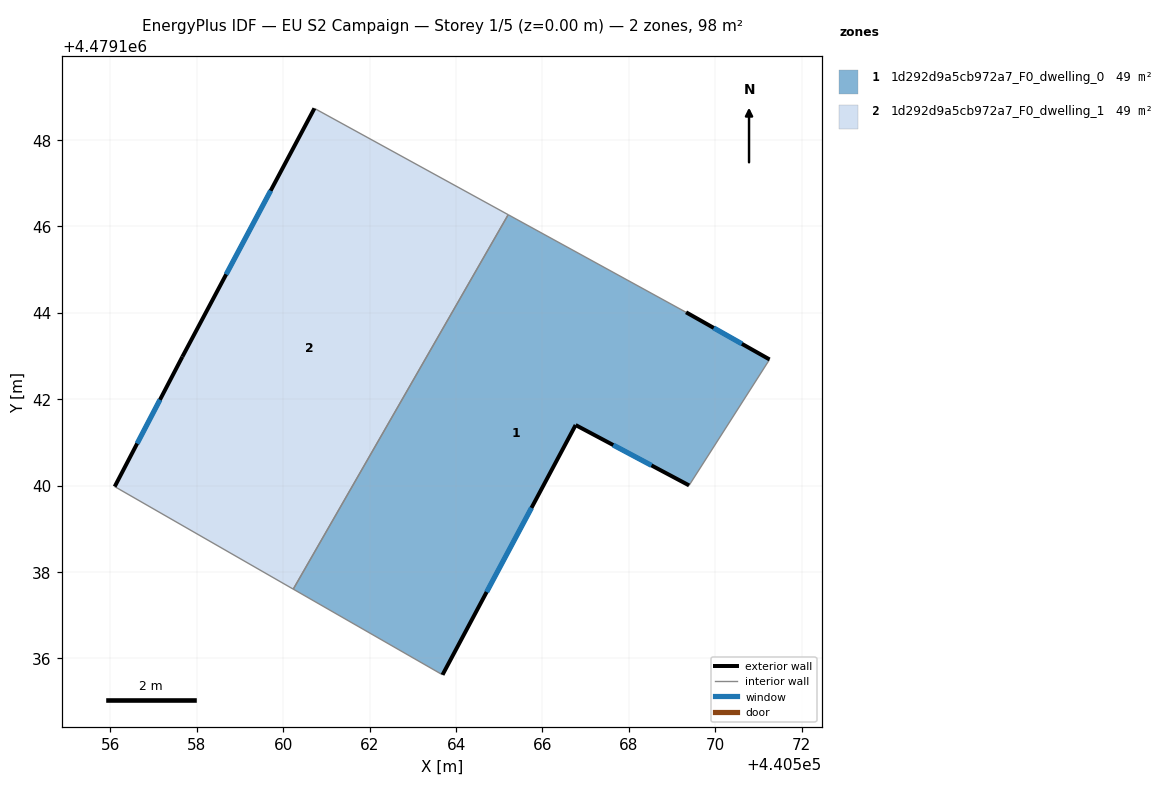
=== STOREY PLAN SPEC (per zone: floor XY polygon, exterior-wall plan segments, windows/doors) ===
zone 1: 1d292d9a5cb972a7_F0_dwelling_0  (49.2 m²)
  floor: (440569.39, 4479140.01) (440571.26, 4479142.92) (440569.32, 4479144.01) (440565.21, 4479146.27) (440560.23, 4479137.61) (440563.69, 4479135.62) (440566.77, 4479141.40)
  exterior wall: (440569.32, 4479144.01) – (440571.26, 4479142.92)  [2.2 m]
    window: (440569.96, 4479143.65) – (440570.62, 4479143.28)  [0.8 m²]
  exterior wall: (440569.39, 4479140.01) – (440566.77, 4479141.40)  [3.0 m]
    window: (440568.52, 4479140.47) – (440567.64, 4479140.94)  [1.0 m²]
  exterior wall: (440566.77, 4479141.40) – (440563.69, 4479135.62)  [6.6 m]
    window: (440565.75, 4479139.49) – (440564.71, 4479137.54)  [2.2 m²]
  interior walls: 4
zone 2: 1d292d9a5cb972a7_F0_dwelling_1  (49.2 m²)
  floor: (440560.23, 4479137.61) (440565.21, 4479146.27) (440560.72, 4479148.73) (440557.66, 4479142.99) (440556.10, 4479139.98)
  exterior wall: (440557.66, 4479142.99) – (440560.72, 4479148.73)  [6.5 m]
    window: (440558.68, 4479144.89) – (440559.71, 4479146.83)  [2.2 m²]
  exterior wall: (440556.10, 4479139.98) – (440557.66, 4479142.99)  [3.4 m]
    window: (440556.62, 4479140.97) – (440557.15, 4479141.99)  [1.2 m²]
  interior walls: 3

=== DERIVED (storey summary) ===
Building: EU S2 Campaign
Storey: 1 of 5  (floor level z = 0.00 m)
Storey gross floor area: 98.5 m²
Zones on this storey: 2
  - 1d292d9a5cb972a7_F0_dwelling_0: floor 49.2 m²; exterior wall 11.7 m (35.2 m²); 3 window(s) 4.0 m²; WWR 11.4%
  - 1d292d9a5cb972a7_F0_dwelling_1: floor 49.2 m²; exterior wall 9.9 m (29.7 m²); 2 window(s) 3.4 m²; WWR 11.4%
Zone adjacency (shared interzone walls):
  - 1d292d9a5cb972a7_F0_dwelling_0 ↔ 1d292d9a5cb972a7_F0_dwelling_1